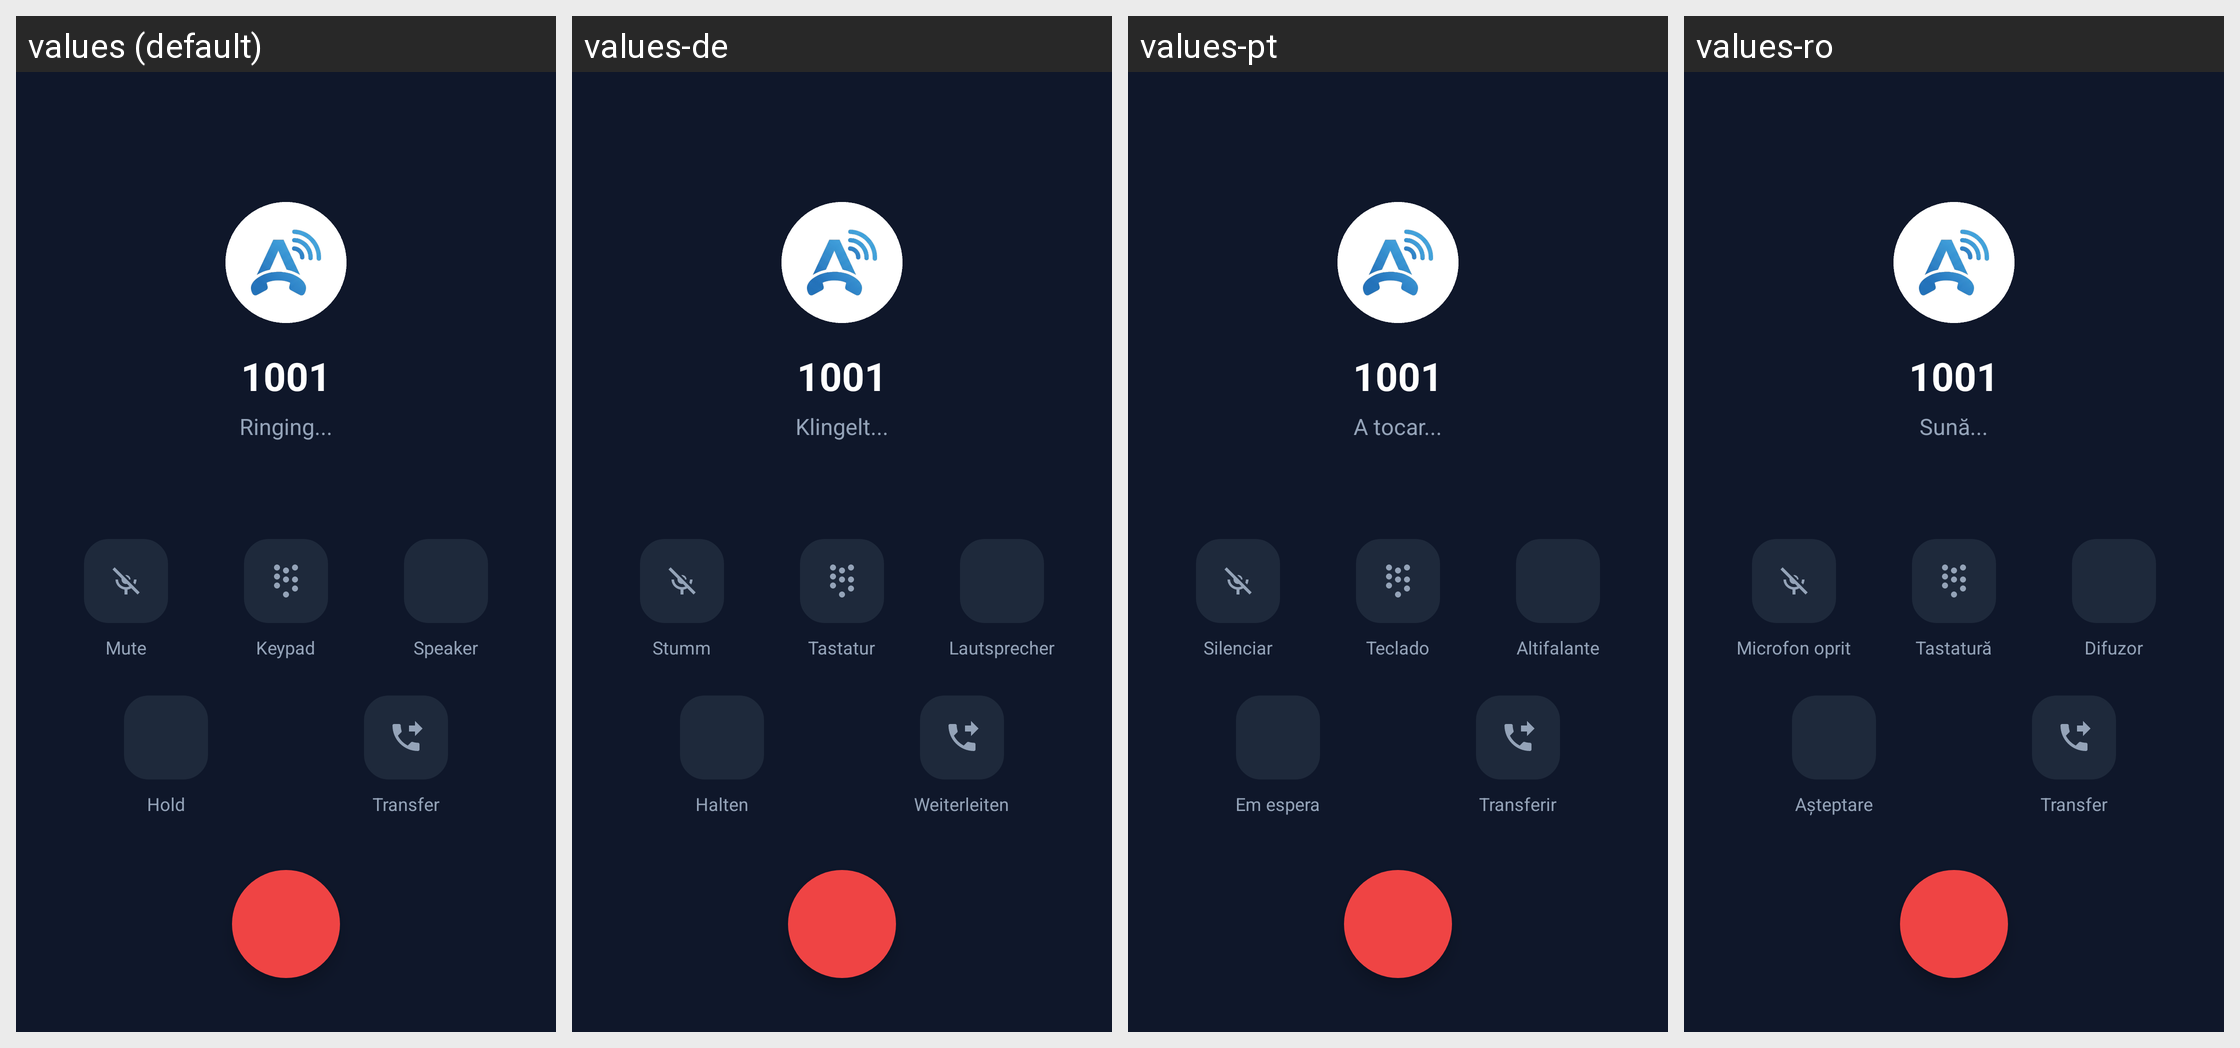

The same Android screen rendered under several of its app's locales, left to right. List the strings drawn on it with the default value and each locale's translation.
Android screen res/layout/activity_call.xml rendered under 4 locales, left to right: values (default), values-de, values-pt, values-ro. Device: Nexus 5 (rendered at 1080×1920; each locale shown at half size, 540×960, under a caption strip naming it); theme Theme.AiPbxPhone.
Other locales in the repository, not shown: values-az, values-bg, values-cs, values-da, values-el, values-es, values-fi, values-fr, values-hr, values-hu, values-it, values-nb, values-nl, values-pl, values-ru, values-sr, values-sv, values-tr, values-uk.
Strings drawn on this screen, with the default value and each locale's value (text and hints the layout hard-codes, and strings that could not be matched under every locale, appear in the picture but are not listed):

call_ringing
  values: Ringing...
  values-de: Klingelt...
  values-pt: A tocar...
  values-ro: Sună...

btn_mute
  values: Mute
  values-de: Stumm
  values-pt: Silenciar
  values-ro: Microfon oprit

btn_keypad
  values: Keypad
  values-de: Tastatur
  values-pt: Teclado
  values-ro: Tastatură

btn_speaker
  values: Speaker
  values-de: Lautsprecher
  values-pt: Altifalante
  values-ro: Difuzor

btn_hold
  values: Hold
  values-de: Halten
  values-pt: Em espera
  values-ro: Așteptare

btn_transfer
  values: Transfer
  values-de: Weiterleiten
  values-pt: Transferir
  values-ro: Transfer
